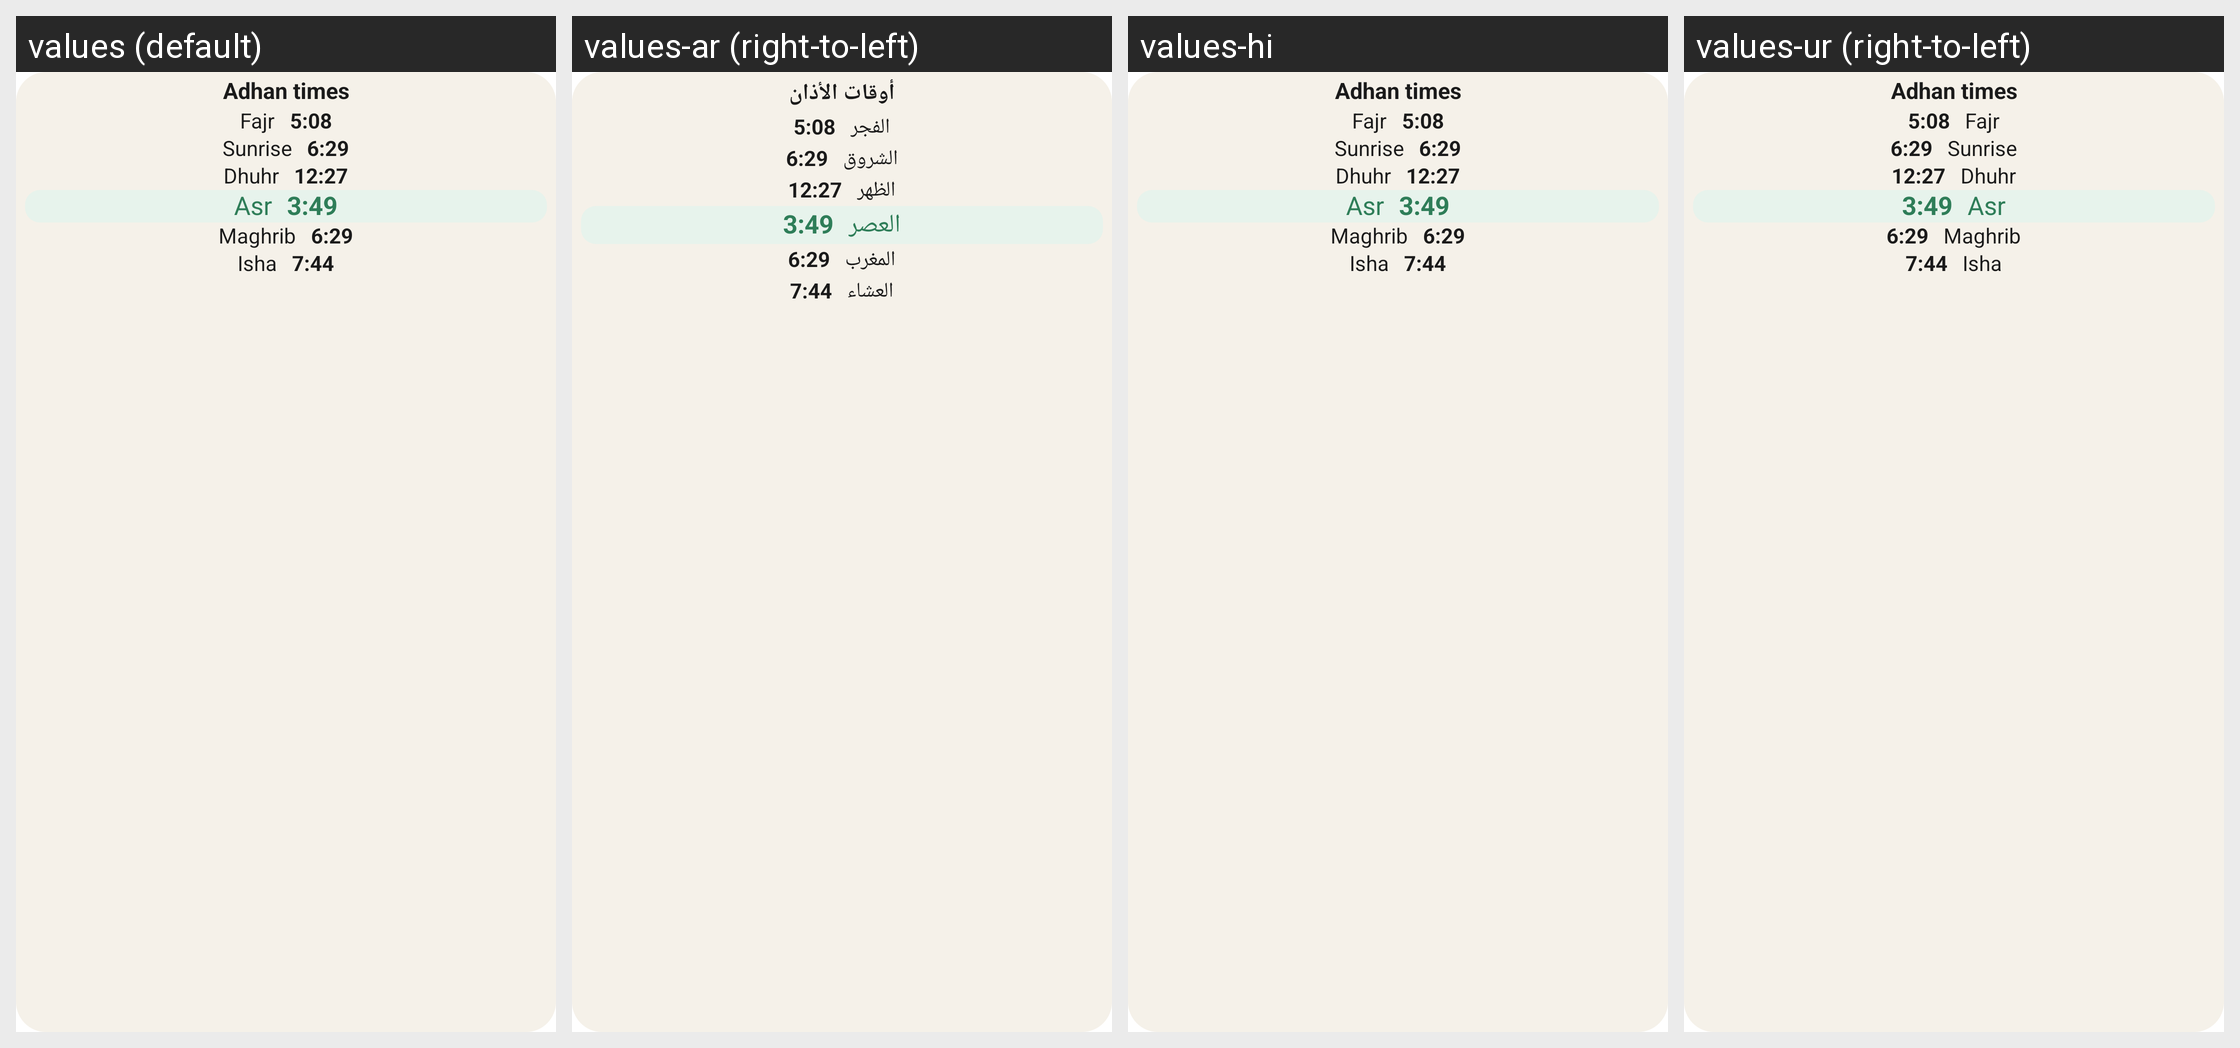

Translations of the strings shown on this Android screen, per locale in the grid:
Android screen res/layout/widget_prayer_times_preview.xml rendered under 4 locales, left to right: values (default), values-ar (right-to-left), values-hi, values-ur (right-to-left). Device: Nexus 5 (rendered at 1080×1920; each locale shown at half size, 540×960, under a caption strip naming it); theme Theme.GreenDomeAdhkar.
Other locales in the repository, not shown: values-es, values-fr, values-in, values-tr.
Strings drawn on this screen, with the default value and each locale's value (text and hints the layout hard-codes, and strings that could not be matched under every locale, appear in the picture but are not listed):

prayer_widget_today_title
  values: Adhan times
  values-ar: أوقات الأذان
  values-hi: Adhan times  [not translated; the default value is used]
  values-ur: Adhan times  [not translated; the default value is used]

prayer_name_fajr
  values: Fajr
  values-ar: الفجر
  values-hi: Fajr  [not translated; the default value is used]
  values-ur: Fajr  [not translated; the default value is used]

prayer_name_sunrise
  values: Sunrise
  values-ar: الشروق
  values-hi: Sunrise  [not translated; the default value is used]
  values-ur: Sunrise  [not translated; the default value is used]

prayer_name_dhuhr
  values: Dhuhr
  values-ar: الظهر
  values-hi: Dhuhr  [not translated; the default value is used]
  values-ur: Dhuhr  [not translated; the default value is used]

prayer_name_asr
  values: Asr
  values-ar: العصر
  values-hi: Asr  [not translated; the default value is used]
  values-ur: Asr  [not translated; the default value is used]

prayer_name_maghrib
  values: Maghrib
  values-ar: المغرب
  values-hi: Maghrib  [not translated; the default value is used]
  values-ur: Maghrib  [not translated; the default value is used]

prayer_name_isha
  values: Isha
  values-ar: العشاء
  values-hi: Isha  [not translated; the default value is used]
  values-ur: Isha  [not translated; the default value is used]
